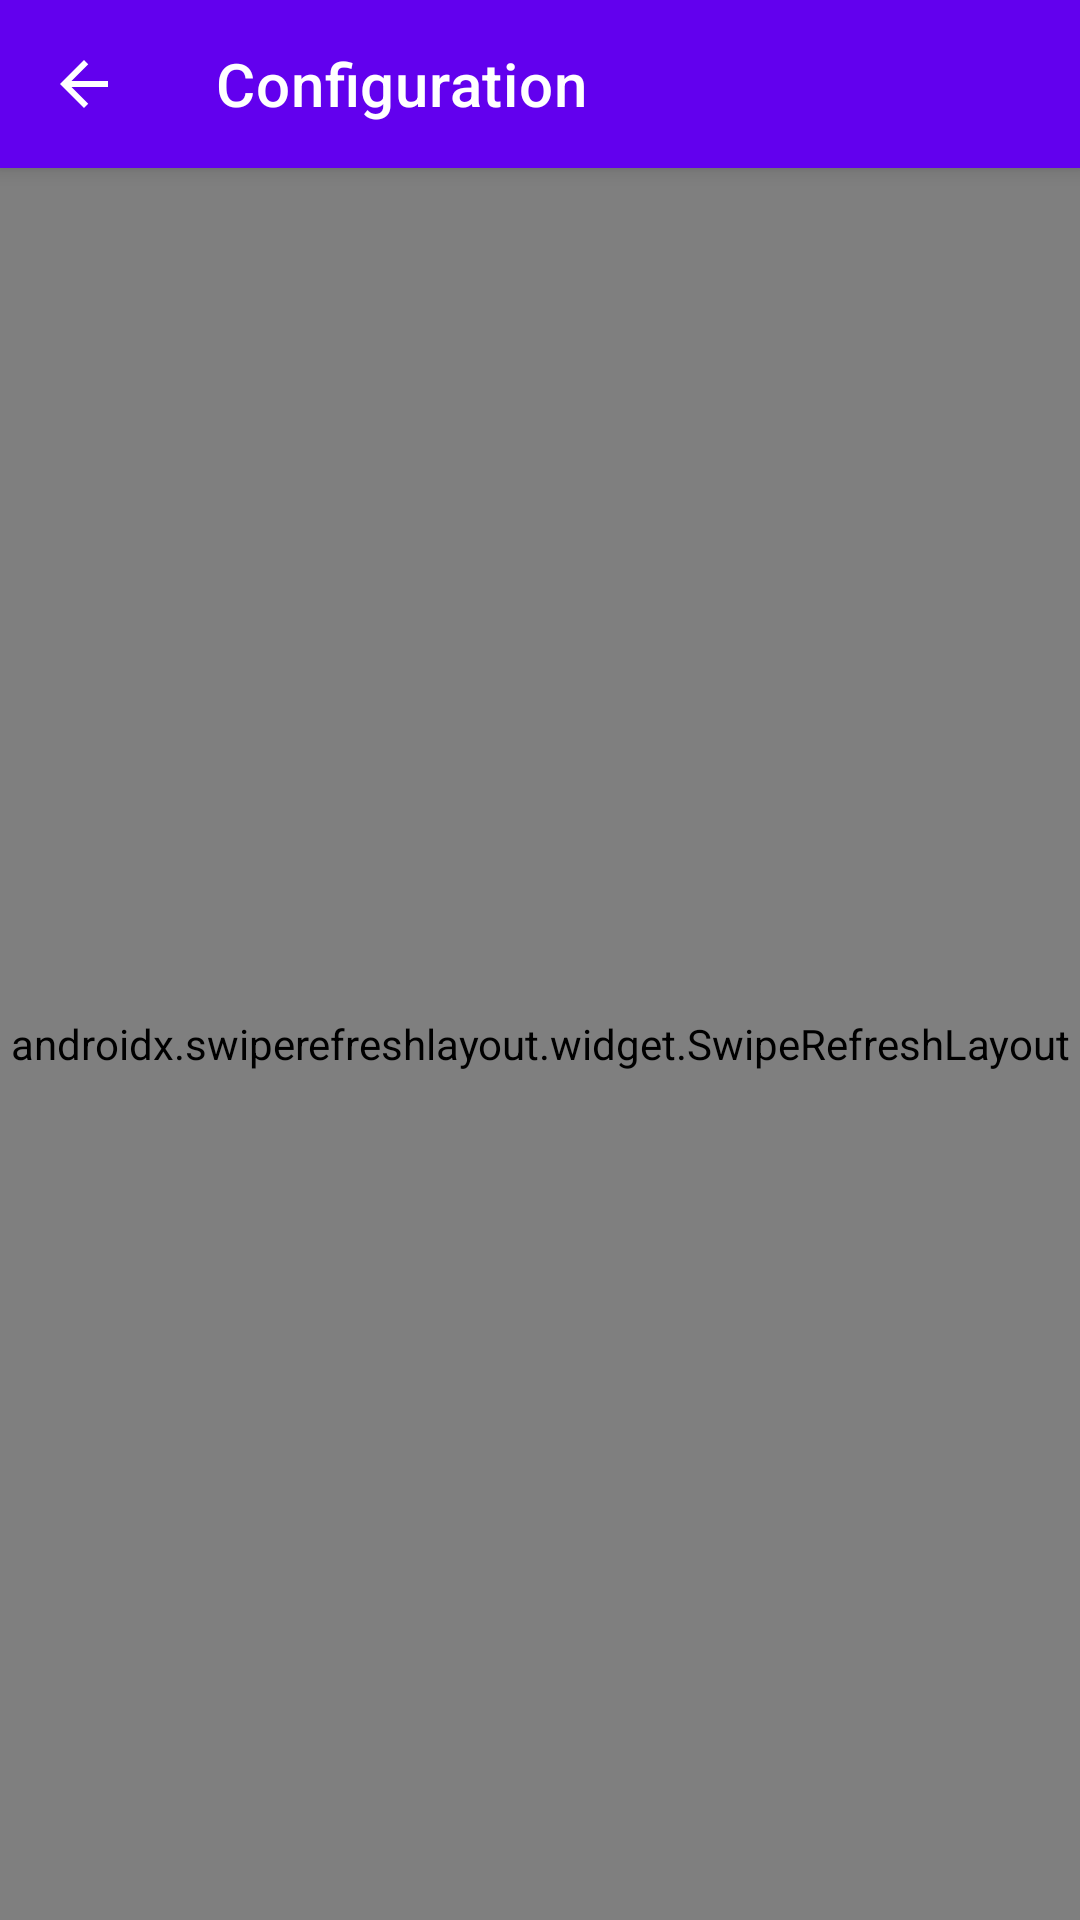

Here is an Android app screen rendered from its layout file. Give the layout XML and the strings, colors and styles it references.
<!-- AndroidManifest.xml: application theme Theme.MonoWheelConfigurator -->
<!-- res/layout/fragment_config.xml -->
<?xml version="1.0" encoding="utf-8"?>
<androidx.coordinatorlayout.widget.CoordinatorLayout
    xmlns:android="http://schemas.android.com/apk/res/android"
    xmlns:app="http://schemas.android.com/apk/res-auto"
    android:layout_width="match_parent"
    android:layout_height="match_parent"
    android:background="?android:attr/colorBackground">

    <com.google.android.material.appbar.AppBarLayout
        android:layout_width="match_parent"
        android:layout_height="wrap_content">

        <androidx.appcompat.widget.Toolbar
            android:id="@+id/toolbar"
            android:layout_width="match_parent"
            android:layout_height="?attr/actionBarSize"
            android:background="?attr/colorPrimary"
            android:theme="@style/ThemeOverlay.AppCompat.Dark.ActionBar"
            app:navigationIcon="@drawable/ic_back"
            app:title="@string/config_title"
            app:titleTextColor="@android:color/white" />

    </com.google.android.material.appbar.AppBarLayout>

    <androidx.swiperefreshlayout.widget.SwipeRefreshLayout
        android:id="@+id/swipe_refresh"
        android:layout_width="match_parent"
        android:layout_height="match_parent"
        app:layout_behavior="@string/appbar_scrolling_view_behavior">

        <RelativeLayout
            android:layout_width="match_parent"
            android:layout_height="match_parent">

            <androidx.recyclerview.widget.RecyclerView
                android:id="@+id/recycler_view"
                android:layout_width="match_parent"
                android:layout_height="match_parent"
                android:clipToPadding="false"
                android:padding="8dp"
                android:visibility="gone" />

            <TextView
                android:id="@+id/empty_view"
                android:layout_width="wrap_content"
                android:layout_height="wrap_content"
                android:layout_centerInParent="true"
                android:text="No registers found"
                android:textAppearance="?attr/textAppearanceBodyLarge"
                android:visibility="gone" />

            <ProgressBar
                android:id="@+id/progress_bar"
                android:layout_width="wrap_content"
                android:layout_height="wrap_content"
                android:layout_centerInParent="true"
                android:visibility="gone" />

        </RelativeLayout>

    </androidx.swiperefreshlayout.widget.SwipeRefreshLayout>

</androidx.coordinatorlayout.widget.CoordinatorLayout>
<!-- resources referenced by this layout -->
<resources>
  <!-- drawable ic_back (drawable) -->
  <vector xmlns:android="http://schemas.android.com/apk/res/android"
      android:width="24dp"
      android:height="24dp"
      android:viewportWidth="24"
      android:viewportHeight="24">
      <path
          android:fillColor="#FFFFFFFF"
          android:pathData="M20,11H7.83l5.59,-5.59L12,4l-8,8l8,8l1.41,-1.41L7.83,13H20v-2z"/>
  </vector>
  <string name="config_title">Configuration</string>
  <style name="Theme.MonoWheelConfigurator" parent="Theme.MaterialComponents.DayNight.NoActionBar">
          
          <item name="colorPrimary">@color/purple_500</item>
          <item name="colorPrimaryVariant">@color/purple_700</item>
          <item name="colorOnPrimary">@color/white</item>
  
          
          <item name="colorSecondary">@color/teal_200</item>
          <item name="colorSecondaryVariant">@color/teal_700</item>
          <item name="colorOnSecondary">@color/black</item>
  
          
          <item name="android:statusBarColor">?attr/colorPrimaryVariant</item>
  
          
      </style>
  <color name="purple_500">#FF6200EE</color>
  <color name="purple_700">#FF3700B3</color>
  <color name="white">#FFFFFFFF</color>
  <color name="teal_200">#FF03DAC5</color>
  <color name="teal_700">#FF018786</color>
  <color name="black">#FF000000</color>
</resources>
